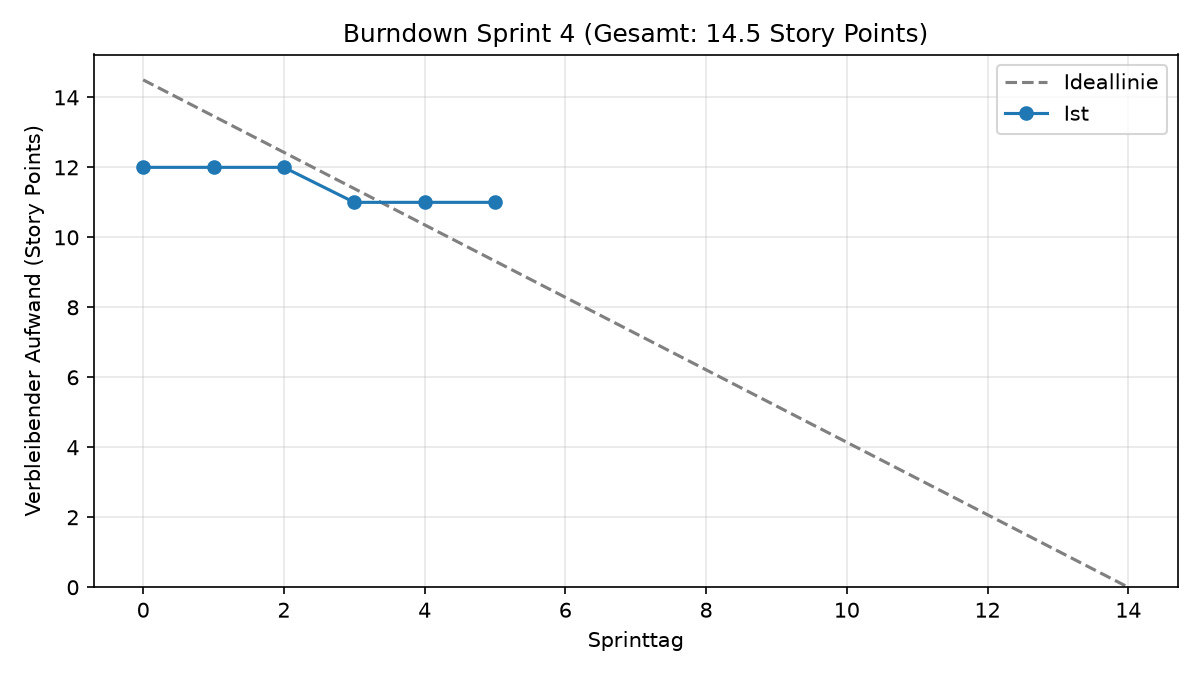

The data file committed next to this chart (first rows):
datum, sprinttag, ideal, ist
2026-11-16, 0, 14.5, 12.0
2026-11-17, 1, 13.46, 12.0
2026-11-18, 2, 12.43, 12.0
2026-11-19, 3, 11.39, 11.0
2026-11-20, 4, 10.36, 11.0
2026-11-21, 5, 9.32, 11.0
2026-11-22, 6, 8.29, 
2026-11-23, 7, 7.25, 
2026-11-24, 8, 6.21, 
2026-11-25, 9, 5.18, 
2026-11-26, 10, 4.14, 
2026-11-27, 11, 3.11, 
2026-11-28, 12, 2.07, 
2026-11-29, 13, 1.04, 
2026-11-30, 14, 0.0, 
